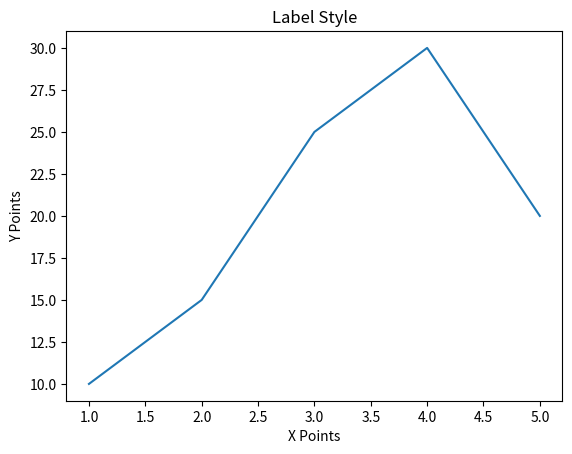

The script that saved this image:
import matplotlib.pyplot as plt  # Importing the matplotlib library for plotting

xpoints = [1, 2, 3, 4, 5]  # Defining X-axis points
ypoints = [10, 15, 25, 30, 20]  # Defining Y-axis points

plt.plot(xpoints, ypoints)  # Plotting the line chart

plt.xlabel("X Points")  # Labeling the X-axis
plt.ylabel("Y Points")  # Labeling the Y-axis
plt.title("Label Style")  # Setting the plot title

plt.legend(loc='upper left', fontsize=16, frameon=False)  # Adding a legend with styling (note: no label is assigned to the line)

plt.show()  # Displaying the plot
